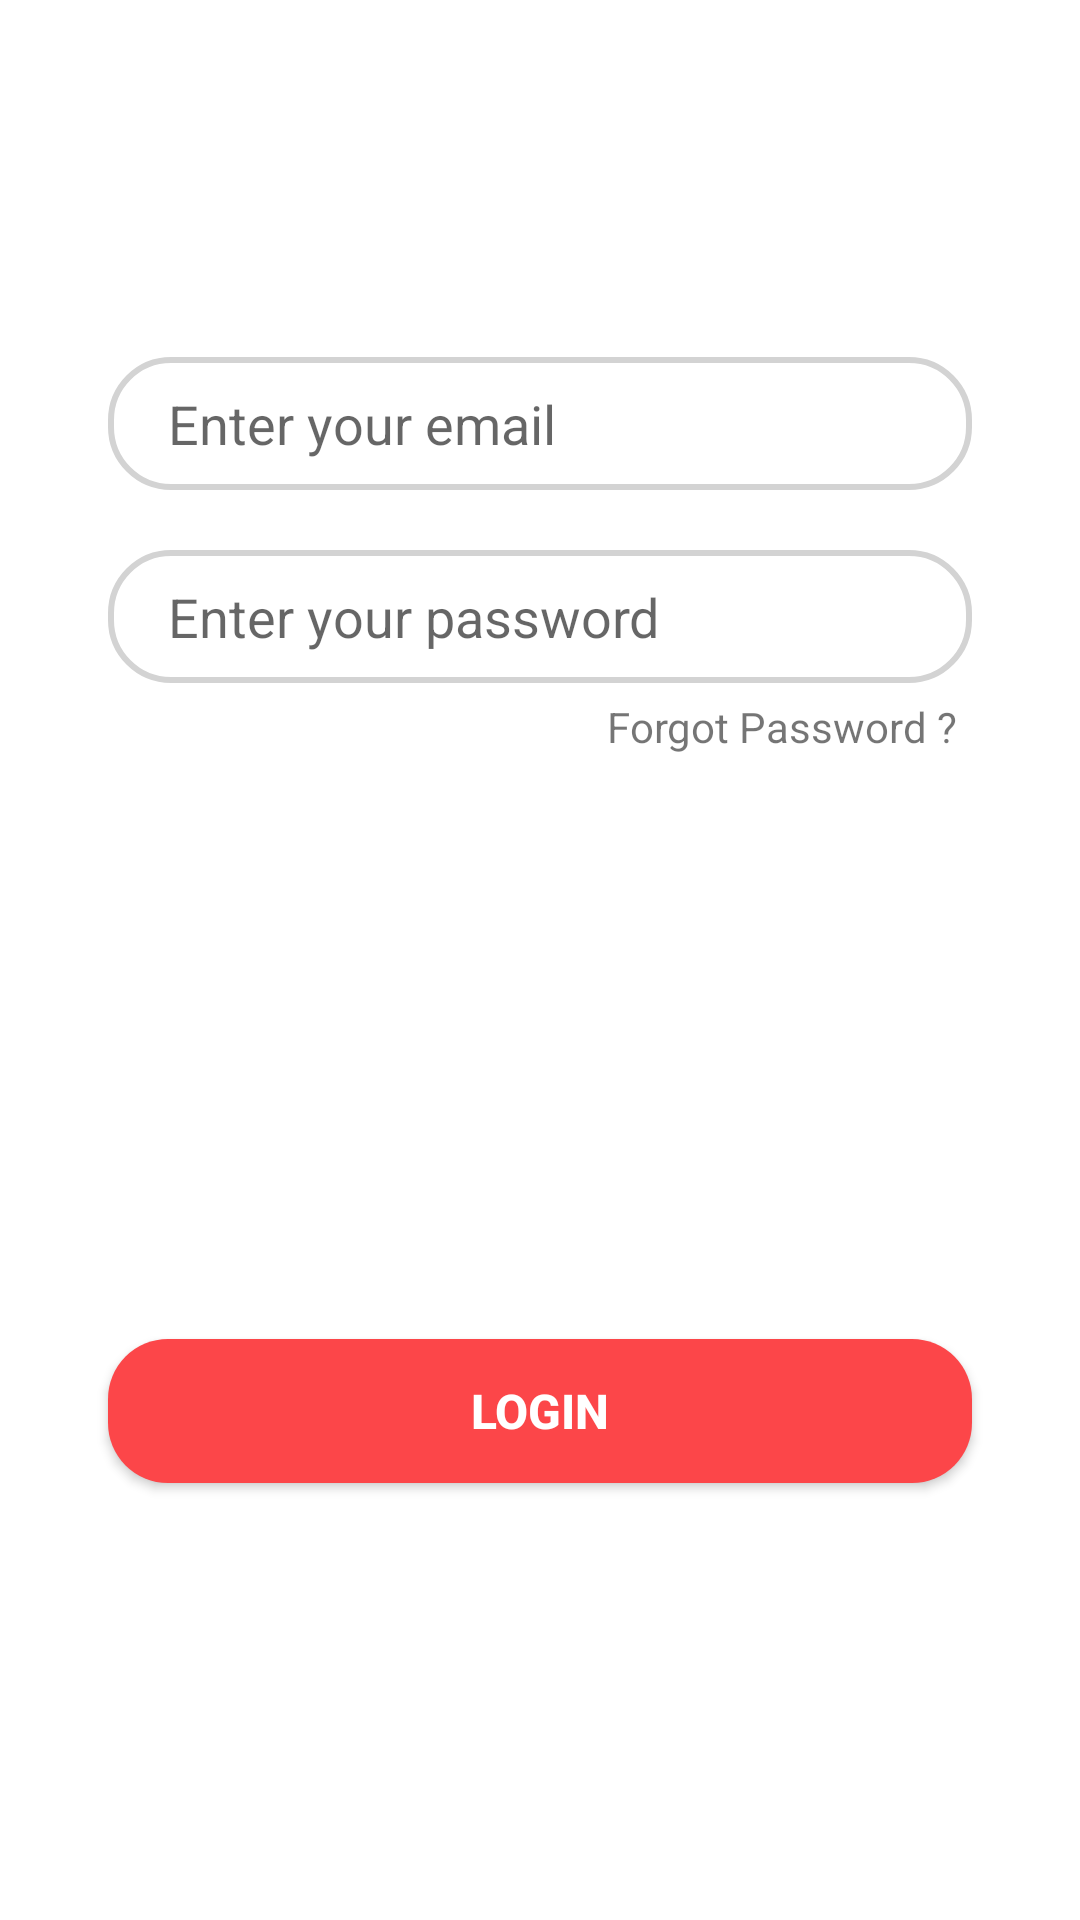

Layout XML and referenced resources for this Android screen:
<!-- AndroidManifest.xml: application theme Theme.Saras -->
<!-- res/layout/login_tab_fragment.xml -->
<?xml version="1.0" encoding="utf-8"?>
<androidx.constraintlayout.widget.ConstraintLayout xmlns:android="http://schemas.android.com/apk/res/android"
    xmlns:app="http://schemas.android.com/apk/res-auto"
    android:layout_width="match_parent"
    android:layout_height="match_parent">

    <EditText
        android:id="@+id/loginEmail"
        android:layout_width="0dp"
        android:layout_height="wrap_content"
        app:layout_constraintWidth_percent="0.8"
        app:layout_constraintVertical_bias="0.2"
        app:layout_constraintHorizontal_bias="0.5"
        android:hint="Enter your email"
        android:inputType="textVisiblePassword|textNoSuggestions"
        android:background="@drawable/edit_text_bg"
        android:paddingStart="20dp"
        android:paddingEnd="5dp"
        android:paddingTop="10dp"
        android:paddingBottom="10dp"
        app:layout_constraintBottom_toBottomOf="parent"
        app:layout_constraintEnd_toEndOf="parent"
        app:layout_constraintStart_toStartOf="parent"
        app:layout_constraintTop_toTopOf="parent" />

    <EditText
        android:id="@+id/loginPassword"
        android:layout_width="0dp"
        android:layout_height="wrap_content"
        android:hint="Enter your password"
        android:background="@drawable/edit_text_bg"
        app:layout_constraintVertical_bias="0"
        app:layout_constraintHorizontal_bias="0.5"
        android:layout_marginTop="20dp"
        android:paddingStart="20dp"
        android:paddingEnd="5dp"
        android:inputType="textPassword"
        android:paddingTop="10dp"
        android:paddingBottom="10dp"
        app:layout_constraintBottom_toBottomOf="parent"
        app:layout_constraintEnd_toEndOf="parent"
        app:layout_constraintStart_toStartOf="parent"
        app:layout_constraintTop_toBottomOf="@+id/loginEmail"
        app:layout_constraintWidth_percent="0.8" />

    <Button
        android:id="@+id/login_btn"
        android:layout_width="0dp"
        android:layout_height="wrap_content"
        android:background="@drawable/button_bg"
        android:text="Login"
        android:textColor="@color/white"
        android:textSize="16sp"
        android:textStyle="bold"
        app:layout_constraintBottom_toBottomOf="parent"
        app:layout_constraintEnd_toEndOf="parent"
        app:layout_constraintStart_toStartOf="parent"
        app:layout_constraintTop_toBottomOf="@+id/loginPassword"
        app:layout_constraintVertical_bias="0.6"
        app:layout_constraintWidth_percent="0.8" />

    <TextView
        android:id="@+id/forgotpassword"
        android:layout_width="wrap_content"
        android:layout_height="wrap_content"
        android:text="Forgot Password ?"
        app:layout_constraintVertical_bias="0"
        app:layout_constraintHorizontal_bias="1"
        android:layout_marginTop="5dp"
        android:layout_marginRight="5dp"
        app:layout_constraintBottom_toBottomOf="parent"
        app:layout_constraintEnd_toEndOf="@+id/loginPassword"
        app:layout_constraintStart_toStartOf="parent"
        app:layout_constraintTop_toBottomOf="@+id/loginPassword" />


</androidx.constraintlayout.widget.ConstraintLayout>
<!-- resources referenced by this layout -->
<resources>
  <color name="white">#FFFFFFFF</color>
  <!-- drawable button_bg (drawable) -->
  <?xml version="1.0" encoding="utf-8"?>
  <shape xmlns:android="http://schemas.android.com/apk/res/android">
      <corners android:radius="20dp"/>
  
      <solid android:color="@color/ctm_red"/>
  </shape>
  <!-- drawable edit_text_bg (drawable) -->
  <?xml version="1.0" encoding="utf-8"?>
  <selector xmlns:android="http://schemas.android.com/apk/res/android">
  <item android:state_focused="true">
      <layer-list>
          <item>
              <shape>
                  <corners android:radius="20dp"/>
  
                  <stroke android:width="2dp"
                      android:color="@color/ctm_red"/>
              </shape>
          </item>
      </layer-list>
  </item>
  <item android:state_focused="false">
      <layer-list>
          <item>
              <shape>
                  <corners android:radius="20dp"/>
  
                  <stroke android:width="2dp"
                      android:color="#D3D3D3"/>
              </shape>
          </item>
      </layer-list>
  </item>
  </selector>
  <style name="Theme.Saras" parent="Theme.MaterialComponents.DayNight.NoActionBar">
          
          <item name="colorPrimary">@color/ctm_red</item>
          <item name="colorPrimaryVariant">@color/purple_700</item>
          <item name="colorOnPrimary">@color/white</item>
          
          <item name="colorSecondary">@color/teal_200</item>
          <item name="colorSecondaryVariant">@color/teal_700</item>
          <item name="colorOnSecondary">@color/black</item>
          
          <item name="android:statusBarColor">?attr/colorPrimaryVariant</item>
          
      </style>
  <color name="ctm_red">#FC4649</color>
  <color name="purple_700">#FF3700B3</color>
  <color name="teal_200">#FF03DAC5</color>
  <color name="teal_700">#FF018786</color>
  <color name="black">#FF000000</color>
</resources>
